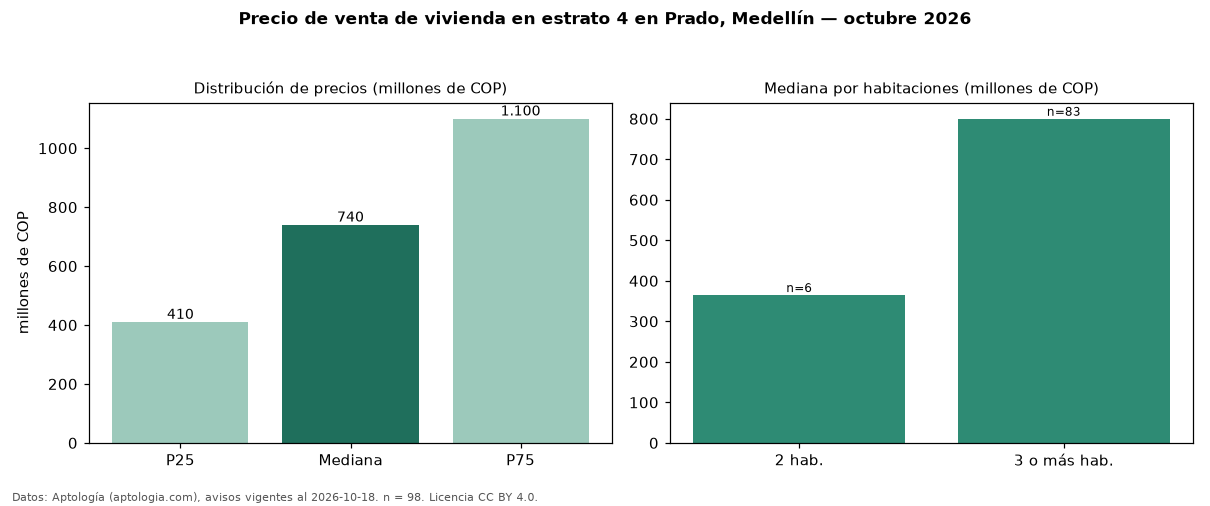

The table this chart was drawn from, first rows:
seccion, metrica, valor, moneda, n
precio, p25, 410000000, COP, 98
precio, mediana, 740000000, COP, 98
precio, p75, 1100000000, COP, 98
precio, minimo, 190000000, COP, 98
precio, maximo, 7481000000, COP, 98
m2, mediana_precio_m2, 3700553, COP, 94
m2, area_mediana_m2, 200.0, m2, 94
banos, mediana_banos, 3.0, , 
parqueadero, pct_con_parqueadero, 96.1, %, 51
estrato, estrato_mas_frecuente, 4, , 98
habitaciones, 2, 365000000, COP, 6
habitaciones, 3+, 800000000, COP, 83
fuente, fecha_datos, 2026-10-18, , 
fuente, atribucion, https://www.aptologia.com/venta/medellin…, , 
fuente, licencia, CC BY 4.0, , 
